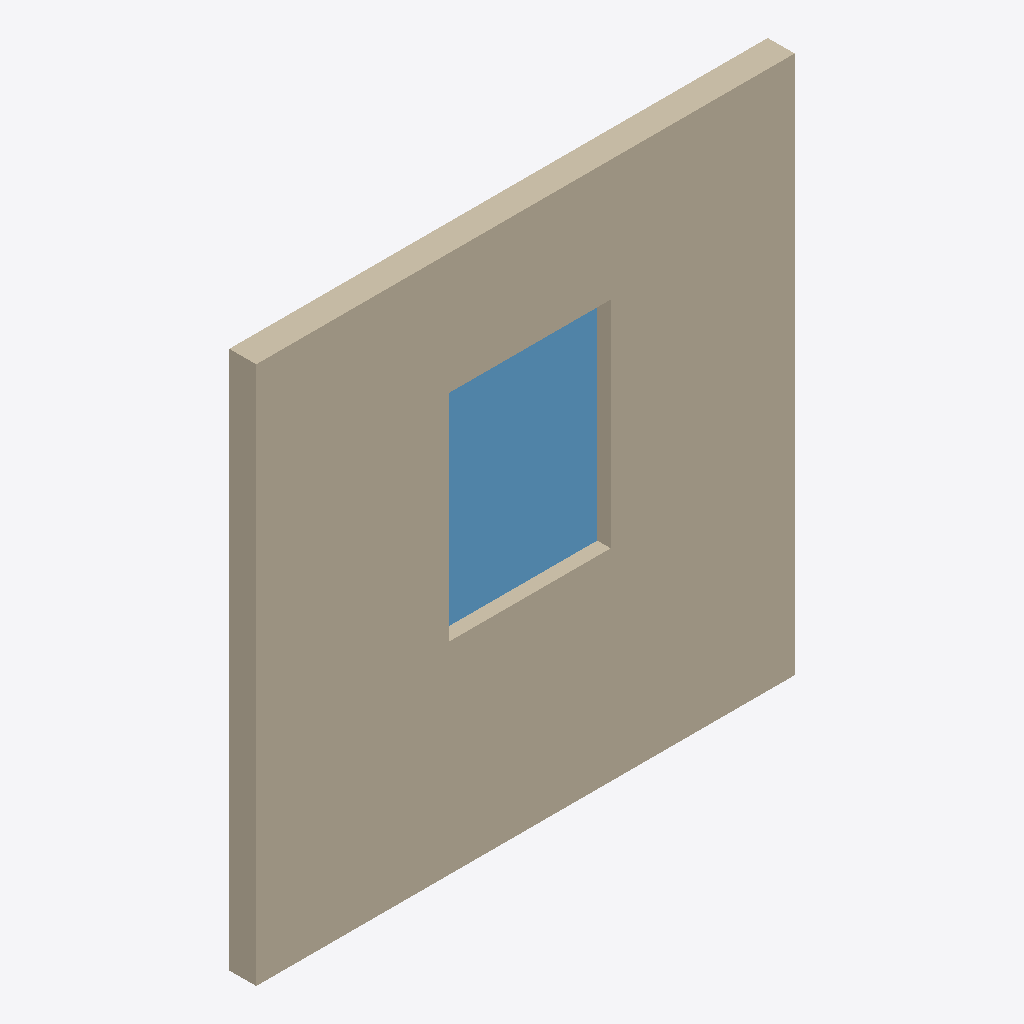
Isometric view of an IFC building model (IFC-SPF (STEP), schema IFC4, length unit foot), seen from the south-west, elements coloured by IFC class: 1 wall (beige), 1 window (light blue).
Extent 3.0 m × 0.2 m × 3.0 m (x, y, z). Storeys (1): Level 1 at 0.00 m. Elements (2): 1 IfcWall, 1 IfcWindow.

HEADER;
FILE_DESCRIPTION(('ViewDefinition [DesignTransferView_V1.0]'),'2;1');
FILE_NAME('Project Number','2022-07-28T10:19:01',(''),(''),'The EXPRESS Data Manager Version 5.02.0100.07 : ','20200210_1400(x64) - Exporter 20.3.3.0 - Alterna','');
FILE_SCHEMA(('IFC4'));
ENDSEC;
DATA;
#134=IFCPROJECT('1lWX3XLrnBPRk2EKRLf6qP',#42,'Project Number',$,$,'Project Name','Project Status',(#121),#116);
#166=IFCSITE('1lWX3XLrnBPRk2EKRLf6qR',#42,'Default',$,$,#165,$,$,.ELEMENT.,(42,21,30,344238),(-71,-3,-35,-194702),0.0,$,$);
#149=IFCBUILDING('1lWX3XLrnBPRk2EKRLf6qO',#42,'',$,$,#33,$,'',.ELEMENT.,$,$,#145);
#162=IFCBUILDINGSTOREY('1lWX3XLrnBPRk2EKOgMvEA',#42,'Level 1',$,'Level:Story Level',#160,$,'Level 1',.ELEMENT.,0.0);
#234=IFCWALL('3AmvEEqE57uAllOz3T08Az',#42,'Basic Wall:Testy Wall Type:153183',$,'Basic Wall:Testy Wall Type',#198,#228,'153183',.NOTDEFINED.);
#365=IFCWINDOW('3AmvEEqE57uAllOz3T08v0',#42,'Simple_Window:Simple_Window:154274',$,'Simple_Window:Simple_Window',#505,#358,'154274',4.0,3.0,.WINDOW.,.NOTDEFINED.,$);
ENDSEC;
